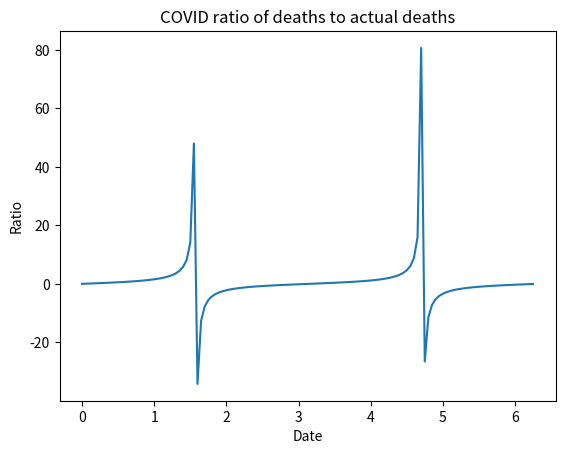

The script that saved this image:
from matplotlib import pyplot as plt
import numpy as np
import math #needed for definition of pi
x = np.arange(0, math.pi*2, 0.05)
y = np.tan(x)
plt.plot(x,y)
plt.xlabel("Date")
plt.ylabel("Ratio")
plt.title('COVID ratio of deaths to actual deaths')
plt.show()